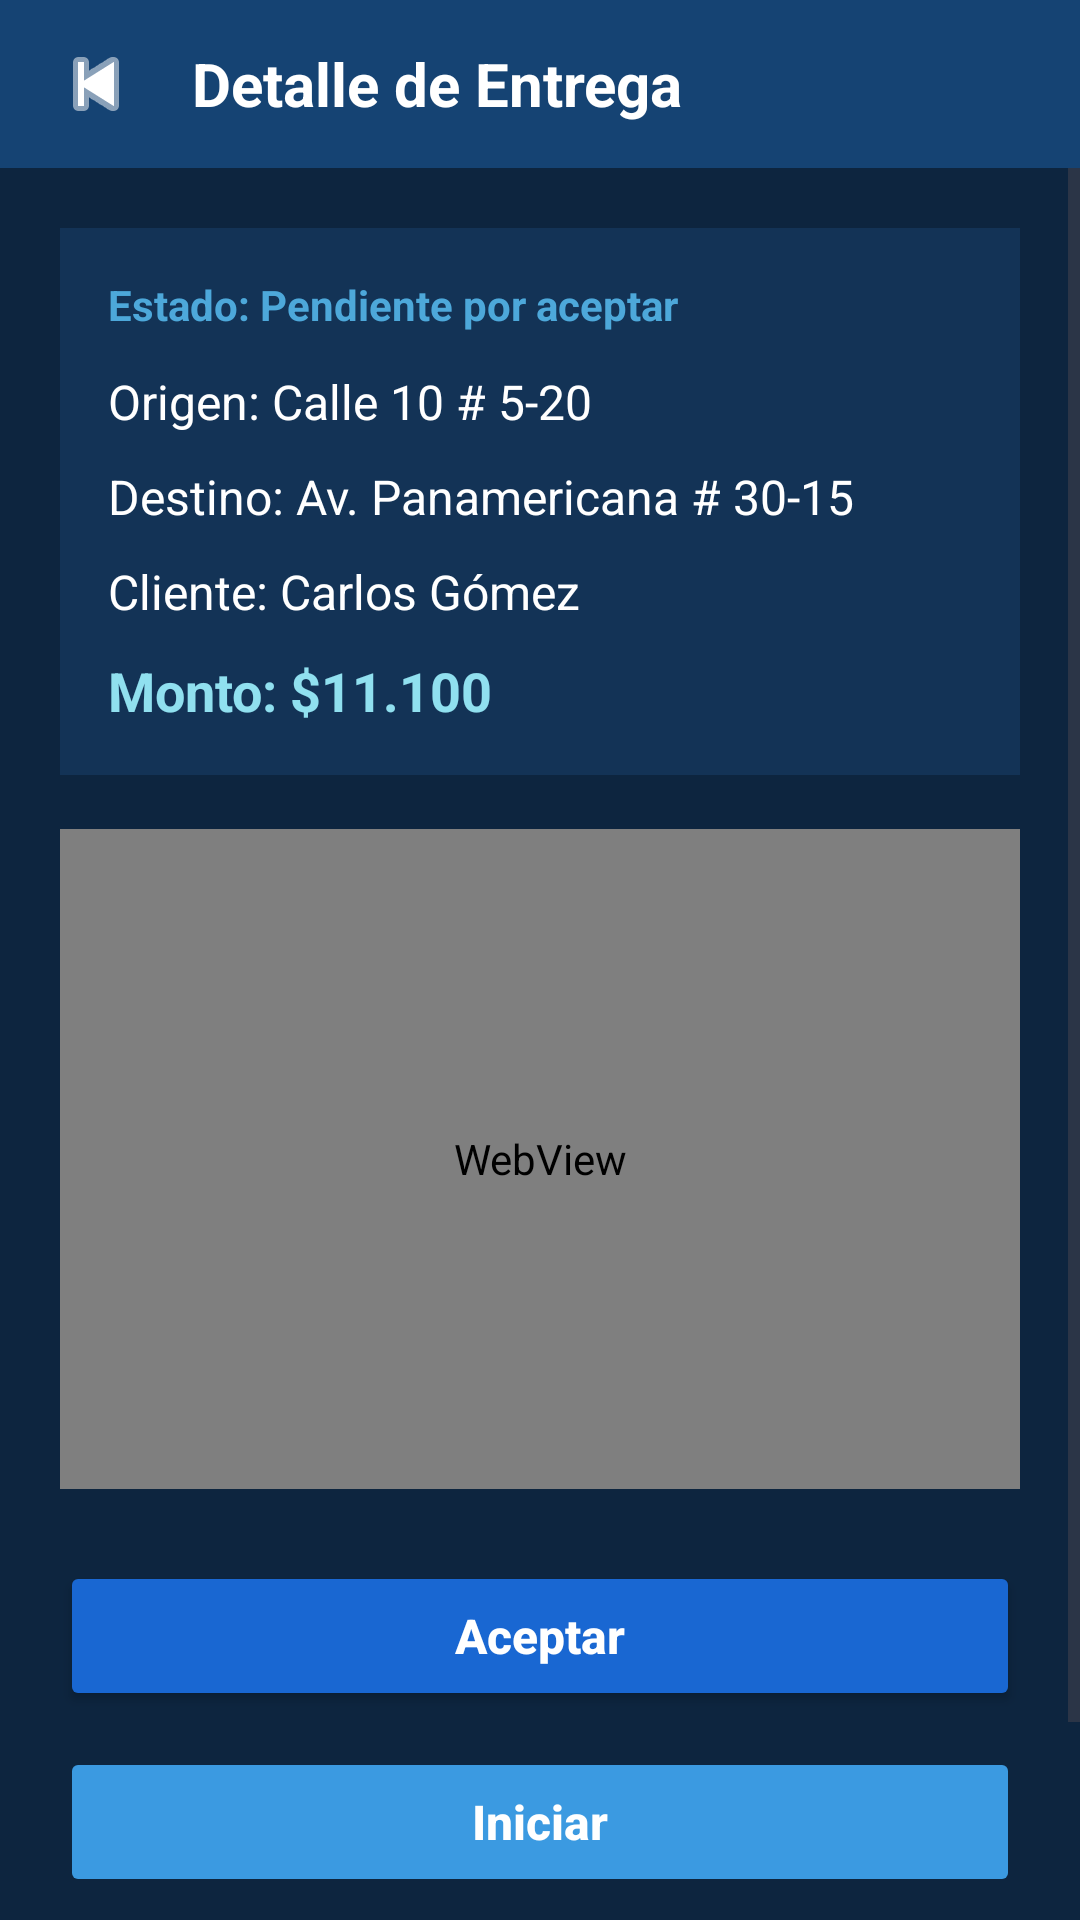

Here is an Android app screen rendered from its layout file. Give the layout XML and the strings, colors and styles it references.
<!-- AndroidManifest.xml: application theme Theme.WaySmartMOBILE -->
<!-- res/layout/activity_delivery_detail.xml -->
<?xml version="1.0" encoding="utf-8"?>
<LinearLayout xmlns:android="http://schemas.android.com/apk/res/android"
    android:layout_width="match_parent"
    android:layout_height="match_parent"
    android:background="#0D253F"
    android:orientation="vertical">

    
    <LinearLayout
        android:layout_width="match_parent"
        android:layout_height="56dp"
        android:background="#154373"
        android:gravity="center_vertical"
        android:orientation="horizontal"
        android:paddingHorizontal="12dp">

        <ImageButton
            android:id="@+id/btn_delivery_back"
            android:layout_width="40dp"
            android:layout_height="40dp"
            android:background="?attr/selectableItemBackgroundBorderless"
            android:contentDescription="Volver"
            android:src="@android:drawable/ic_media_previous"
            android:tint="#FFFFFF" />

        <TextView
            android:id="@+id/tv_delivery_header"
            android:layout_width="wrap_content"
            android:layout_height="wrap_content"
            android:layout_marginStart="12dp"
            android:text="Detalle de Entrega"
            android:textColor="#FFFFFF"
            android:textSize="20sp"
            android:textStyle="bold" />
    </LinearLayout>

    
    <ScrollView
        android:layout_width="match_parent"
        android:layout_height="match_parent"
        android:fillViewport="true">

        <LinearLayout
            android:layout_width="match_parent"
            android:layout_height="wrap_content"
            android:orientation="vertical"
            android:padding="20dp">

            
            <LinearLayout
                android:layout_width="match_parent"
                android:layout_height="wrap_content"
                android:background="#133356"
                android:orientation="vertical"
                android:padding="16dp">

                <TextView
                    android:id="@+id/tv_delivery_estado"
                    android:layout_width="wrap_content"
                    android:layout_height="wrap_content"
                    android:layout_marginBottom="12dp"
                    android:text="Estado: Pendiente por aceptar"
                    android:textColor="#4DA8DA"
                    android:textSize="14sp"
                    android:textStyle="bold" />

                <TextView
                    android:id="@+id/tv_delivery_origen"
                    android:layout_width="match_parent"
                    android:layout_height="wrap_content"
                    android:layout_marginBottom="10dp"
                    android:text="Origen: Calle 10 # 5-20"
                    android:textColor="#FFFFFF"
                    android:textSize="16sp" />

                <TextView
                    android:id="@+id/tv_delivery_destino"
                    android:layout_width="match_parent"
                    android:layout_height="wrap_content"
                    android:layout_marginBottom="10dp"
                    android:text="Destino: Av. Panamericana # 30-15"
                    android:textColor="#FFFFFF"
                    android:textSize="16sp" />

                <TextView
                    android:id="@+id/tv_delivery_cliente"
                    android:layout_width="match_parent"
                    android:layout_height="wrap_content"
                    android:layout_marginBottom="10dp"
                    android:text="Cliente: Carlos Gómez"
                    android:textColor="#FFFFFF"
                    android:textSize="16sp" />

                <TextView
                    android:id="@+id/tv_delivery_monto"
                    android:layout_width="match_parent"
                    android:layout_height="wrap_content"
                    android:text="Monto: $11.100"
                    android:textColor="#90E0EF"
                    android:textSize="18sp"
                    android:textStyle="bold" />
            </LinearLayout>


            
            <WebView
                android:id="@+id/webview_delivery_map"
                android:layout_width="match_parent"
                android:layout_height="220dp"
                android:layout_marginTop="18dp"
                android:layout_marginBottom="24dp" />


            
            <Button
                android:id="@+id/btn_delivery_aceptar"
                android:layout_width="match_parent"
                android:layout_height="50dp"
                android:layout_marginBottom="12dp"
                android:backgroundTint="#1967D2"
                android:text="Aceptar"
                android:textAllCaps="false"
                android:textColor="#FFFFFF"
                android:textSize="16sp"
                android:textStyle="bold" />


            
            <Button
                android:id="@+id/btn_delivery_iniciar"
                android:layout_width="match_parent"
                android:layout_height="50dp"
                android:layout_marginBottom="12dp"
                android:backgroundTint="#3B9AE1"
                android:enabled="false"
                android:text="Iniciar"
                android:textAllCaps="false"
                android:textColor="#FFFFFF"
                android:textSize="16sp"
                android:textStyle="bold" />


            
            <Button
                android:id="@+id/btn_delivery_entregado"
                android:layout_width="match_parent"
                android:layout_height="50dp"
                android:backgroundTint="#A7D8F0"
                android:enabled="false"
                android:text="Entregado"
                android:textAllCaps="false"
                android:textColor="#0D253F"
                android:textSize="16sp"
                android:textStyle="bold" />

        </LinearLayout>
    </ScrollView>
</LinearLayout>
<!-- resources referenced by this layout -->
<resources>
  <style name="Theme.WaySmartMOBILE" parent="Base.Theme.WaySmartMOBILE" />
  <style name="Base.Theme.WaySmartMOBILE" parent="Theme.Material3.DayNight.NoActionBar">
          
          
      </style>
</resources>
